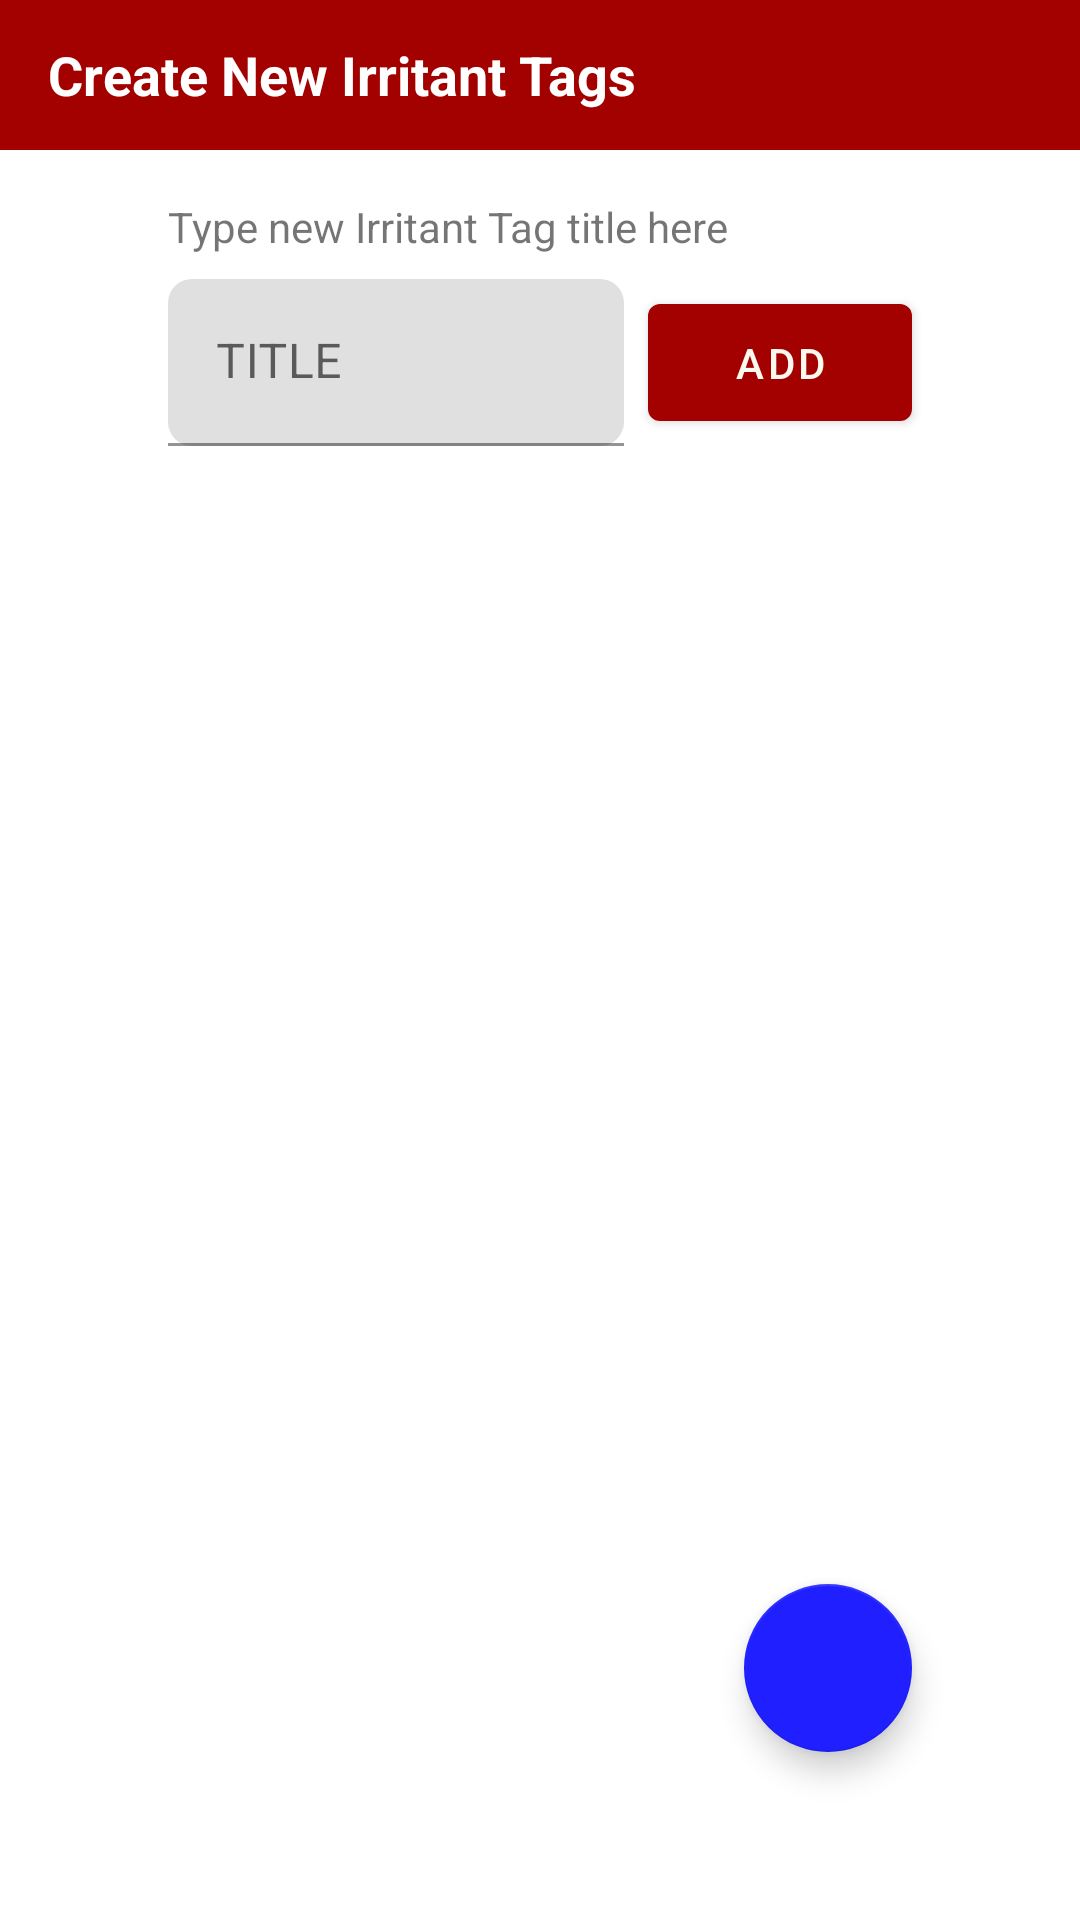

Produce the Android XML layout that renders to this screen, including the resource entries it uses.
<!-- AndroidManifest.xml: application theme Theme.IrrSympTrack -->
<!-- res/layout/activity_new_irritant_tags.xml -->
<?xml version="1.0" encoding="utf-8"?>
<androidx.constraintlayout.widget.ConstraintLayout
    xmlns:android="http://schemas.android.com/apk/res/android"
    xmlns:tools="http://schemas.android.com/tools"
    android:layout_width="match_parent"
    android:layout_height="match_parent"
    xmlns:app="http://schemas.android.com/apk/res-auto">

    <com.google.android.material.appbar.AppBarLayout
        android:layout_width="match_parent"
        android:layout_height="50dp"
        android:id="@+id/irrTagAppBarLayout"
        app:layout_constraintLeft_toLeftOf="parent"
        app:layout_constraintRight_toRightOf="parent"
        app:layout_constraintTop_toTopOf="parent"
        app:layout_constraintBottom_toTopOf="@+id/irrTagUpperText">

        <androidx.appcompat.widget.Toolbar
            android:layout_width="match_parent"
            android:layout_height="match_parent"
            android:id="@+id/irrTagToolbarTop">

            <TextView
                android:id="@+id/irrTagToolbarText"
                android:layout_width="wrap_content"
                android:layout_height="wrap_content"
                android:text="Create New Irritant Tags"
                android:textColor="#FFFFFFFF"
                android:textSize="18dp"
                android:textStyle="bold" />


        </androidx.appcompat.widget.Toolbar>

    </com.google.android.material.appbar.AppBarLayout>

    <TextView
        android:layout_width="match_parent"
        android:layout_height="wrap_content"
        android:id="@+id/irrTagUpperText"
        android:text="Type new Irritant Tag title here"
        android:layout_marginTop="16dp"
        android:layout_marginLeft="56dp"
        android:layout_marginRight="56dp"
        app:layout_constraintTop_toBottomOf="@+id/irrTagAppBarLayout"
        app:layout_constraintBottom_toTopOf="@+id/irrTagTitleTextField"/>

    <com.google.android.material.textfield.TextInputLayout
        android:id="@+id/irrTagTitleTextField"
        android:layout_width="0dp"
        android:layout_height="wrap_content"
        android:hint="TITLE"
        android:layout_gravity="center"
        android:layout_marginBottom="24dp"
        app:boxCornerRadiusBottomEnd="8dp"
        app:boxCornerRadiusTopEnd="8dp"
        app:boxCornerRadiusBottomStart="8dp"
        app:boxCornerRadiusTopStart="8dp"
        android:layout_marginTop="8dp"
        android:layout_marginLeft="56dp"
        android:layout_marginRight="8dp"
        app:layout_constraintHorizontal_weight="7"
        app:layout_constraintLeft_toLeftOf="parent"
        app:layout_constraintRight_toLeftOf="@+id/addNewIrrTagRecordButton"
        app:layout_constraintTop_toBottomOf="@+id/irrTagUpperText">

        <com.google.android.material.textfield.TextInputEditText
            android:id="@+id/irrTagTitleEditText"
            android:layout_width="match_parent"
            android:layout_height="wrap_content"
            android:inputType="text"
            android:imeOptions="actionDone"/>

    </com.google.android.material.textfield.TextInputLayout>

    <Button
        android:id="@+id/addNewIrrTagRecordButton"
        android:layout_width="wrap_content"
        android:layout_height="wrap_content"
        android:padding="10dp"
        android:text="Add"
        android:layout_marginRight="56dp"
        app:layout_constraintHorizontal_weight="3"
        app:layout_constraintLeft_toRightOf="@+id/irrTagTitleTextField"
        app:layout_constraintRight_toRightOf="parent"
        app:layout_constraintTop_toTopOf="@+id/irrTagTitleTextField"
        app:layout_constraintBottom_toBottomOf="@+id/irrTagTitleTextField"/>

    <com.google.android.material.floatingactionbutton.FloatingActionButton
        android:id="@+id/fabReturnSelectedIrrTagRecord"
        android:layout_width="wrap_content"
        android:layout_height="wrap_content"
        android:layout_gravity="bottom|end"
        app:srcCompat="@drawable/ic_baseline_arrow_back_24"
        android:layout_marginRight="56dp"
        android:layout_marginBottom="56dp"
        app:layout_constraintRight_toRightOf="parent"
        app:layout_constraintBottom_toBottomOf="parent"/>

    <androidx.recyclerview.widget.RecyclerView
        android:id="@+id/irrTagListRecyclerView"
        android:layout_width="wrap_content"
        android:layout_height="wrap_content"
        android:layout_marginTop="16dp"
        android:layout_marginLeft="56dp"
        android:layout_marginRight="56dp"
        app:layout_constraintLeft_toLeftOf="parent"
        app:layout_constraintTop_toBottomOf="@+id/irrTagTitleTextField" />

</androidx.constraintlayout.widget.ConstraintLayout>
<!-- resources referenced by this layout -->
<resources>
  <style name="Theme.IrrSympTrack" parent="Theme.MaterialComponents.DayNight.DarkActionBar">
          
          <item name="colorPrimary">@color/red_500</item>
          <item name="colorPrimaryVariant">@color/red_700</item>
          <item name="colorOnPrimary">@color/off_white</item>
          
          <item name="colorSecondary">@color/blue_200</item>
          <item name="colorSecondaryVariant">@color/blue_500</item>
          <item name="colorOnSecondary">@color/black</item>
          
          <item name="android:statusBarColor" tools:targetApi="l">?attr/colorPrimaryVariant</item>
          
      </style>
  <color name="red_500">#a30000</color>
  <color name="red_700">#610000</color>
  <color name="off_white">#f9f9f0</color>
  <color name="blue_200">#1f1fff</color>
  <color name="blue_500">#0000a3</color>
  <color name="black">#FF000000</color>
</resources>
